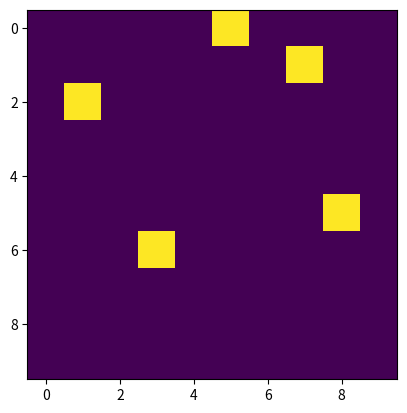

Here is the Python script that generated this plot:
# %%
# Design and generate random minesweeper boards
import random
from typing import List

# Input:
# n,m rows and columns
# number of bombs


def generate_minesweeper_board(
    n: int,
    m: int,
    bombs: int,
    empty_symbol="E",
    bomb_symbol="B",
) -> List[List[str]]:
    # TODO: Validate inputs
    assert n > 0 and m > 0, ValueError(
        "Both board height (n) and board width (m) must be larger then zero"
    )
    assert bombs > -1, ValueError("Bombs must be a positive integer (including zero)")

    # Example can be m=n=8 and bombs = 4
    # Brute force solution would be to set the bombs iteratively,
    # while checking which positions already have a bomb.

    # Otherwise we need to select locations from a set of options.
    # In this case, our number of options would be out of a set of
    # n options.

    # We can select random n locations with choices.
    # e.g. select n choices out of a set. (random.sample)
    # random.sample()

    l = m * n
    if bombs >= l:
        # all are bombs
        return [[bomb_symbol] * m for _ in range(n)]

    # If we wanted to implement sample, its the idea of moving the selected sample to the end of the random
    # list.

    # Select the random range.
    # O(N)
    locs = list(range(l))
    board = [[empty_symbol] * m for _ in range(n)]

    # O(bombs)
    for _ in range(bombs):
        idx = locs[random.randint(0, l - 1)]
        i = locs[idx] // m
        j = locs[idx] % m
        board[i][j] = bomb_symbol

        # append the current location to the end
        if idx != l - 1:
            locs[idx], locs[l - 1] = locs[l - 1], locs[idx]

        # reduce l, to ignore the location selected.
        l -= 1

    return board


# %%
bombs = 5
n = 10
m = 10
board = generate_minesweeper_board(n, m, bombs, empty_symbol=0, bomb_symbol=1)
gen_bombs = sum(1 for r in board for v in r if v == 1)
print(bombs, gen_bombs, gen_bombs == bombs)

from matplotlib import pyplot as plt

plt.imshow(board)
a:str="Asds"
a.lower()